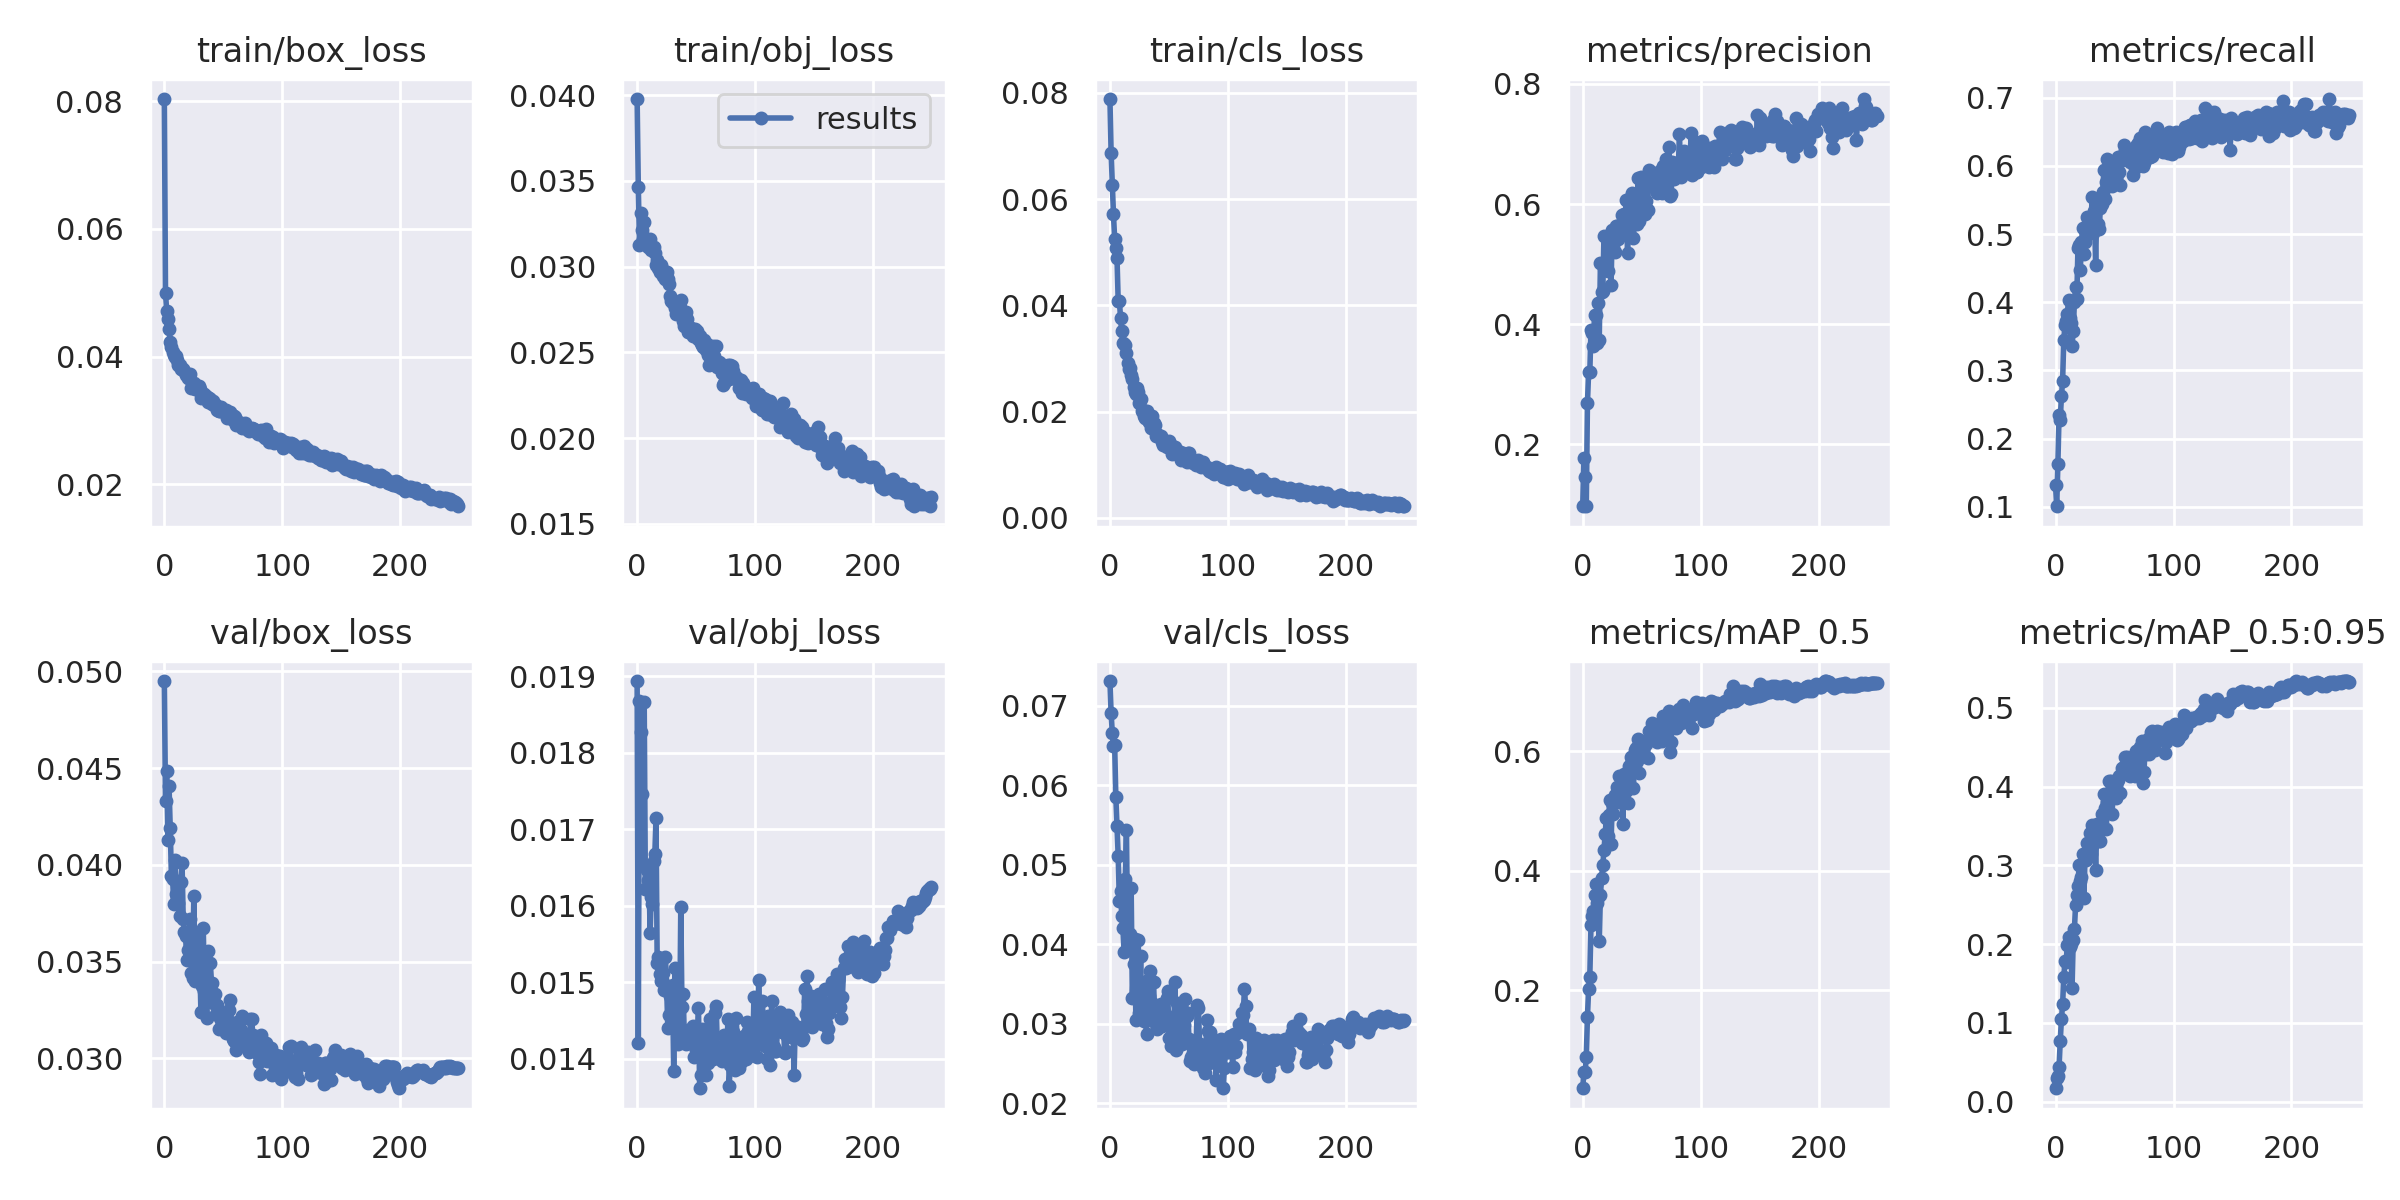

Values plotted in this chart, from the file beside it:
epoch, train/box_loss, train/obj_loss, train/cls_loss, metrics/precision, metrics/recall, metrics/mAP_0.5, metrics/mAP_0.5:0.95, val/box_loss, val/obj_loss, val/cls_loss, x/lr0, x/lr1, x/lr2
0, 0.08032, 0.03977, 0.07885, 0.09712, 0.1317, 0.03616, 0.01714, 0.0495, 0.01894, 0.07312, 0.07039, 0.003289, 0.003289
1, 0.0499, 0.03465, 0.06878, 0.1773, 0.1008, 0.0631, 0.02972, 0.0433, 0.0142, 0.0691, 0.04037, 0.006597, 0.006597
2, 0.04717, 0.03124, 0.06273, 0.1448, 0.1631, 0.06262, 0.03248, 0.04484, 0.01867, 0.06658, 0.01032, 0.009877, 0.009877
3, 0.04592, 0.03311, 0.05714, 0.09652, 0.2344, 0.08799, 0.0443, 0.0413, 0.01827, 0.06492, 0.009881, 0.009881, 0.009881
4, 0.0444, 0.03211, 0.05252, 0.2684, 0.2275, 0.1557, 0.07728, 0.04407, 0.01746, 0.06511, 0.009881, 0.009881, 0.009881
5, 0.0423, 0.03161, 0.05083, 0.3202, 0.2621, 0.2017, 0.1048, 0.0419, 0.01652, 0.05856, 0.009842, 0.009842, 0.009842
6, 0.0415, 0.03258, 0.04892, 0.3197, 0.2846, 0.2229, 0.1238, 0.03941, 0.01867, 0.05483, 0.009802, 0.009802, 0.009802
7, 0.04067, 0.0313, 0.04088, 0.3894, 0.3449, 0.3088, 0.1579, 0.03929, 0.01621, 0.05109, 0.009762, 0.009762, 0.009762
8, 0.04022, 0.03161, 0.04092, 0.3846, 0.3664, 0.3242, 0.1786, 0.038, 0.01646, 0.0454, 0.009723, 0.009723, 0.009723
9, 0.03991, 0.03115, 0.03765, 0.3635, 0.3721, 0.3319, 0.177, 0.04026, 0.01634, 0.04673, 0.009683, 0.009683, 0.009683
10, 0.04013, 0.03148, 0.03513, 0.4158, 0.3821, 0.3588, 0.199, 0.03851, 0.01646, 0.04357, 0.009644, 0.009644, 0.009644
11, 0.03951, 0.03163, 0.03293, 0.4146, 0.4038, 0.3772, 0.2088, 0.03833, 0.01564, 0.04203, 0.009604, 0.009604, 0.009604
12, 0.03868, 0.03097, 0.03283, 0.368, 0.3762, 0.3455, 0.1959, 0.03802, 0.01612, 0.03897, 0.009564, 0.009564, 0.009564
13, 0.03871, 0.03102, 0.0326, 0.4347, 0.3703, 0.3552, 0.2002, 0.03733, 0.01602, 0.04815, 0.009525, 0.009525, 0.009525
14, 0.03809, 0.03113, 0.03102, 0.3738, 0.3362, 0.2818, 0.1444, 0.03911, 0.01659, 0.05435, 0.009485, 0.009485, 0.009485
15, 0.03802, 0.03081, 0.02909, 0.5013, 0.3572, 0.3598, 0.2052, 0.04011, 0.01667, 0.04057, 0.009446, 0.009446, 0.009446
16, 0.03804, 0.0301, 0.02796, 0.453, 0.4007, 0.3876, 0.2191, 0.03722, 0.01714, 0.03959, 0.009406, 0.009406, 0.009406
17, 0.03769, 0.03036, 0.0283, 0.455, 0.4223, 0.4088, 0.2498, 0.03653, 0.01525, 0.04125, 0.009366, 0.009366, 0.009366
18, 0.03716, 0.02991, 0.02695, 0.5461, 0.4052, 0.4345, 0.2621, 0.03631, 0.01533, 0.04704, 0.009327, 0.009327, 0.009327
19, 0.03724, 0.02968, 0.02617, 0.4921, 0.4794, 0.4605, 0.2736, 0.0351, 0.01511, 0.03324, 0.009287, 0.009287, 0.009287
20, 0.03672, 0.03007, 0.02469, 0.5022, 0.4846, 0.4886, 0.3, 0.03558, 0.01502, 0.0375, 0.009248, 0.009248, 0.009248
21, 0.0366, 0.02984, 0.02369, 0.4889, 0.4472, 0.4586, 0.2802, 0.03513, 0.01502, 0.04069, 0.009208, 0.009208, 0.009208
22, 0.03721, 0.02945, 0.02335, 0.5317, 0.4886, 0.4938, 0.2857, 0.0372, 0.01512, 0.03044, 0.009168, 0.009168, 0.009168
23, 0.03515, 0.02948, 0.0245, 0.5363, 0.509, 0.5173, 0.3147, 0.03442, 0.0149, 0.03332, 0.009129, 0.009129, 0.009129
24, 0.03555, 0.02927, 0.02373, 0.4649, 0.4705, 0.445, 0.259, 0.03416, 0.01533, 0.04052, 0.009089, 0.009089, 0.009089
25, 0.03583, 0.02966, 0.02162, 0.5569, 0.4882, 0.5131, 0.3093, 0.0384, 0.01494, 0.03134, 0.00905, 0.00905, 0.00905
26, 0.03499, 0.02926, 0.0224, 0.5276, 0.5024, 0.4955, 0.3068, 0.03401, 0.0144, 0.03852, 0.00901, 0.00901, 0.00901
27, 0.035, 0.02901, 0.02021, 0.5197, 0.5254, 0.5268, 0.3281, 0.03415, 0.01457, 0.03103, 0.00897, 0.00897, 0.00897
28, 0.03535, 0.02832, 0.02027, 0.5641, 0.5202, 0.5172, 0.3212, 0.03632, 0.01481, 0.03407, 0.008931, 0.008931, 0.008931
29, 0.03542, 0.02799, 0.01926, 0.5632, 0.5177, 0.5397, 0.3417, 0.03445, 0.01454, 0.03037, 0.008891, 0.008891, 0.008891
30, 0.03498, 0.0279, 0.0189, 0.5414, 0.5085, 0.5152, 0.3145, 0.03516, 0.01496, 0.03246, 0.008852, 0.008852, 0.008852
31, 0.03352, 0.02795, 0.02011, 0.5556, 0.5548, 0.5587, 0.3517, 0.03238, 0.01384, 0.02873, 0.008812, 0.008812, 0.008812
32, 0.03367, 0.02757, 0.01847, 0.5587, 0.5021, 0.5157, 0.3331, 0.03374, 0.01518, 0.03549, 0.008772, 0.008772, 0.008772
33, 0.03413, 0.02723, 0.01813, 0.5816, 0.5337, 0.5365, 0.3435, 0.03673, 0.01477, 0.03344, 0.008733, 0.008733, 0.008733
34, 0.0341, 0.02771, 0.01855, 0.556, 0.4545, 0.4778, 0.2938, 0.03345, 0.01462, 0.03658, 0.008693, 0.008693, 0.008693
35, 0.03388, 0.02778, 0.01699, 0.584, 0.5437, 0.5623, 0.3529, 0.03318, 0.01419, 0.03042, 0.008654, 0.008654, 0.008654
36, 0.03376, 0.02763, 0.01915, 0.5685, 0.5148, 0.5473, 0.3435, 0.03209, 0.01426, 0.03256, 0.008614, 0.008614, 0.008614
37, 0.03293, 0.02803, 0.01791, 0.6068, 0.5069, 0.5334, 0.3308, 0.03552, 0.01598, 0.03519, 0.008574, 0.008574, 0.008574
38, 0.03346, 0.02721, 0.01749, 0.5189, 0.538, 0.5129, 0.3315, 0.03302, 0.01468, 0.03035, 0.008535, 0.008535, 0.008535
39, 0.03343, 0.02682, 0.01542, 0.6091, 0.5445, 0.5756, 0.3652, 0.03491, 0.01485, 0.02999, 0.008495, 0.008495, 0.008495
40, 0.03257, 0.02653, 0.01585, 0.5629, 0.5611, 0.565, 0.3653, 0.03391, 0.01429, 0.02927, 0.008456, 0.008456, 0.008456
41, 0.03306, 0.02737, 0.0155, 0.6022, 0.5944, 0.5896, 0.3908, 0.03287, 0.01419, 0.0303, 0.008416, 0.008416, 0.008416
42, 0.03246, 0.02698, 0.01548, 0.6178, 0.5516, 0.583, 0.3735, 0.03291, 0.0142, 0.03152, 0.008376, 0.008376, 0.008376
43, 0.03248, 0.02617, 0.01545, 0.544, 0.5765, 0.5376, 0.3467, 0.03334, 0.01437, 0.03241, 0.008337, 0.008337, 0.008337
44, 0.03238, 0.02646, 0.0143, 0.5985, 0.61, 0.6012, 0.3808, 0.03228, 0.01429, 0.02968, 0.008297, 0.008297, 0.008297
45, 0.03165, 0.0263, 0.01382, 0.5895, 0.6015, 0.6052, 0.4068, 0.03273, 0.01435, 0.03063, 0.008258, 0.008258, 0.008258
46, 0.03144, 0.02644, 0.01439, 0.5663, 0.5852, 0.5841, 0.3847, 0.03153, 0.01426, 0.03104, 0.008218, 0.008218, 0.008218
47, 0.03151, 0.02596, 0.01448, 0.6433, 0.5867, 0.6202, 0.4078, 0.03206, 0.01442, 0.03053, 0.008178, 0.008178, 0.008178
48, 0.03207, 0.02608, 0.01339, 0.572, 0.5705, 0.5639, 0.3659, 0.03236, 0.01402, 0.03325, 0.008139, 0.008139, 0.008139
49, 0.03155, 0.02638, 0.0136, 0.6454, 0.5838, 0.6096, 0.4027, 0.03181, 0.01422, 0.03416, 0.008099, 0.008099, 0.008099
50, 0.03154, 0.02613, 0.01443, 0.6241, 0.5766, 0.6124, 0.3948, 0.0322, 0.01411, 0.02815, 0.00806, 0.00806, 0.00806
51, 0.0313, 0.02626, 0.01387, 0.623, 0.584, 0.5941, 0.3854, 0.03197, 0.01424, 0.03078, 0.00802, 0.00802, 0.00802
52, 0.03163, 0.02579, 0.01317, 0.6294, 0.6023, 0.6154, 0.4069, 0.03129, 0.01466, 0.02721, 0.00798, 0.00798, 0.00798
53, 0.03046, 0.02598, 0.01199, 0.5842, 0.6123, 0.6149, 0.4082, 0.03141, 0.01361, 0.02873, 0.007941, 0.007941, 0.007941
54, 0.03089, 0.02558, 0.01253, 0.6055, 0.5911, 0.6124, 0.4139, 0.03189, 0.01378, 0.02757, 0.007901, 0.007901, 0.007901
55, 0.03105, 0.02543, 0.01334, 0.5894, 0.5722, 0.588, 0.3919, 0.03248, 0.01438, 0.03523, 0.007862, 0.007862, 0.007862
56, 0.03132, 0.02534, 0.01218, 0.6572, 0.6143, 0.6328, 0.424, 0.03303, 0.01396, 0.02662, 0.007822, 0.007822, 0.007822
57, 0.03087, 0.02571, 0.01261, 0.6293, 0.6084, 0.6257, 0.424, 0.03163, 0.01398, 0.03256, 0.007782, 0.007782, 0.007782
58, 0.03011, 0.02514, 0.01265, 0.6401, 0.6301, 0.6348, 0.4247, 0.03099, 0.01379, 0.03136, 0.007743, 0.007743, 0.007743
59, 0.03069, 0.02548, 0.01236, 0.6481, 0.6236, 0.6466, 0.4381, 0.0309, 0.01433, 0.02809, 0.007703, 0.007703, 0.007703
... 190 more rows
